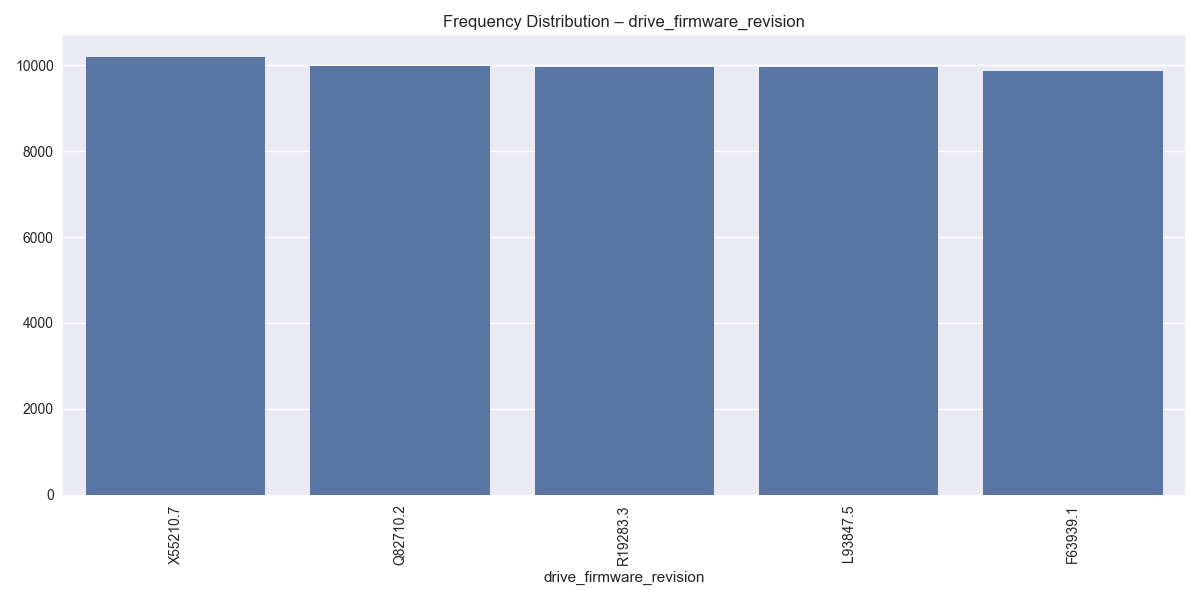

The table this chart was drawn from, first rows:
drive_firmware_revision, count
X55210.7, 10191
Q82710.2, 9990
R19283.3, 9973
L93847.5, 9971
F63939.1, 9875
